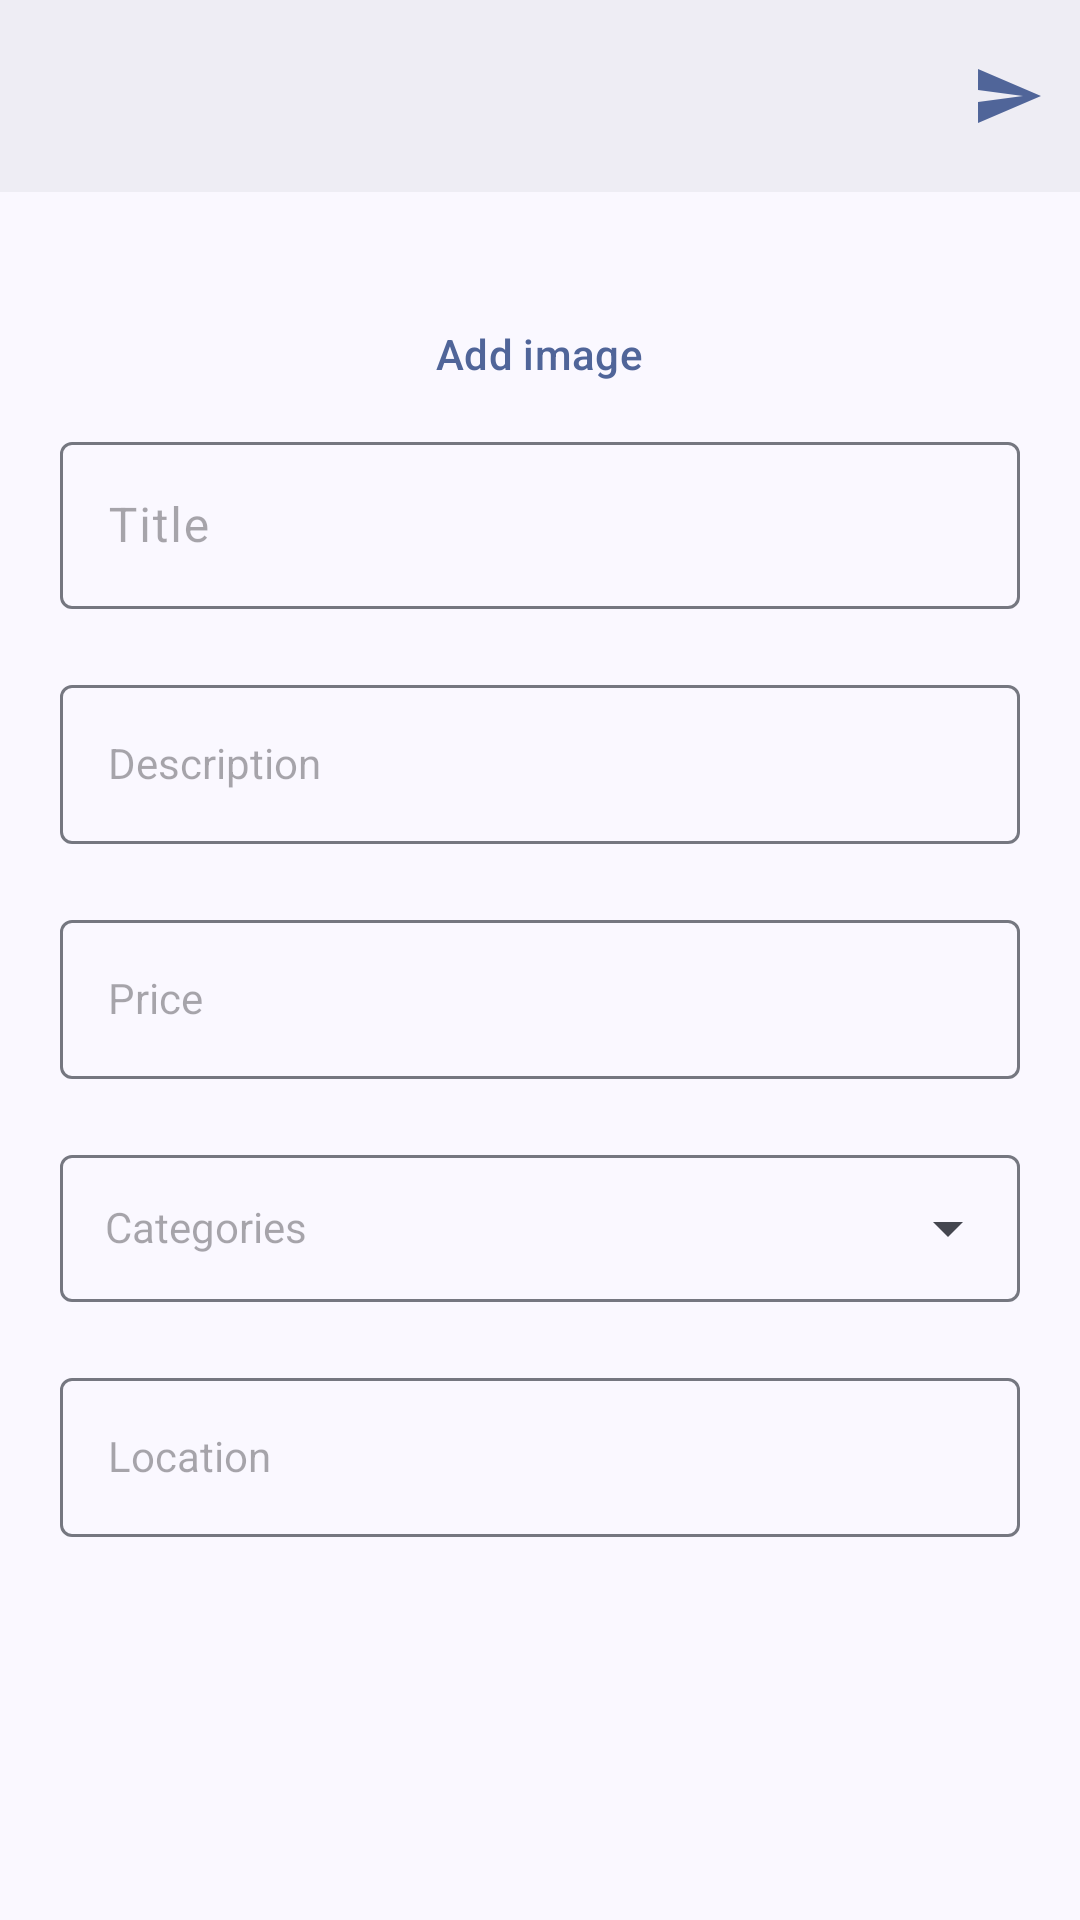

This screen was rendered from an Android layout file. Write that file and the resources it references.
<!-- AndroidManifest.xml: application theme AppTheme -->
<!-- res/layout/fragment_edit_product.xml -->
<?xml version="1.0" encoding="utf-8"?>
<layout>


    <androidx.constraintlayout.widget.ConstraintLayout xmlns:android="http://schemas.android.com/apk/res/android"
        xmlns:app="http://schemas.android.com/apk/res-auto"
        xmlns:tools="http://schemas.android.com/tools"
        android:layout_width="match_parent"
        android:layout_height="match_parent">

        <com.google.android.material.appbar.AppBarLayout
            android:id="@+id/appBarLayout3"
            android:layout_width="match_parent"
            android:layout_height="?attr/actionBarSize"
            android:background="@color/md_theme_surfaceContainer"
            app:layout_constraintEnd_toEndOf="parent"
            app:layout_constraintStart_toStartOf="parent"
            app:layout_constraintTop_toTopOf="parent">

            <com.google.android.material.appbar.MaterialToolbar
                android:id="@+id/toolbar"
                android:layout_width="match_parent"
                app:menu="@menu/edit_product"
                android:layout_height="match_parent"
                app:titleTextColor="@color/md_theme_primary" />
        </com.google.android.material.appbar.AppBarLayout>

        <androidx.core.widget.NestedScrollView
            android:id="@+id/nestedScrollView2"
            android:layout_width="match_parent"
            android:layout_height="0dp"
            app:layout_constraintBottom_toBottomOf="parent"
            app:layout_constraintTop_toBottomOf="@+id/appBarLayout3">

            <LinearLayout
                android:id="@+id/edit_details_container"
                android:layout_width="match_parent"
                android:layout_height="wrap_content"
                android:layout_margin="20dp"
                android:orientation="vertical">

                <FrameLayout
                    android:id="@+id/view_pager_container"
                    android:layout_width="match_parent"
                    android:layout_height="match_parent"
                    android:layout_marginBottom="10dp">

                    <androidx.viewpager2.widget.ViewPager2
                        android:id="@+id/view_pager"
                        style="@style/Widget.Material3.Button.TextButton"
                        android:layout_width="match_parent"
                        android:layout_height="300dp"
                        android:layout_marginBottom="10dp"
                        android:foreground="?attr/selectableItemBackground"
                        android:scaleType="centerCrop"
                        android:src="@drawable/ic_insert_image"
                        android:visibility="gone" />

                    <LinearLayout
                        android:id="@+id/indicator"
                        android:layout_width="wrap_content"
                        android:layout_height="wrap_content"
                        android:layout_gravity="center|bottom"
                        android:orientation="horizontal" />
                </FrameLayout>

                <com.google.android.material.button.MaterialButton
                    android:id="@+id/add_image_button"
                    style="?attr/materialIconButtonStyle"
                    android:layout_width="wrap_content"
                    android:layout_height="wrap_content"
                    android:layout_gravity="center"
                    android:text="Add image"
                    app:icon="@drawable/ic_add"
                    tools:ignore="MissingConstraints"
                    tools:layout_editor_absoluteX="124dp" />

                <TextView
                    android:id="@+id/textinput_error"
                    android:layout_width="wrap_content"
                    android:layout_height="wrap_content"
                    android:layout_gravity="center"
                    android:text=""
                    android:textColor="@color/md_theme_error"
                    android:visibility="gone" />

                <Button
                    android:id="@+id/edit_image_btn"
                    style="@style/Widget.Material3.Button.TextButton"
                    android:layout_width="wrap_content"
                    android:layout_height="wrap_content"
                    android:layout_gravity="center"
                    android:layout_marginBottom="20dp"
                    android:text="Edit"
                    android:visibility="gone"
                    app:icon="@drawable/ic_edit"
                    app:layout_constraintTop_toBottomOf="@+id/profile_image_container" />

                <com.google.android.material.textfield.TextInputLayout
                    android:id="@+id/title_edit_text_layout"
                    style="@style/AppTheme"
                    android:layout_width="match_parent"
                    android:layout_height="wrap_content"
                    android:layout_marginBottom="20dp">

                    <com.google.android.material.textfield.TextInputEditText
                        android:id="@+id/title_edit_text"
                        android:layout_width="match_parent"
                        android:layout_height="wrap_content"
                        android:hint="Title"
                        android:imeOptions="actionNext"
                        android:inputType="text"
                        android:maxLines="1" />
                </com.google.android.material.textfield.TextInputLayout>

                <com.google.android.material.textfield.TextInputLayout
                    android:id="@+id/description_edit_text_layout"
                    style="@style/AppTheme"
                    android:layout_width="match_parent"
                    android:layout_height="wrap_content"
                    android:layout_marginBottom="20dp">

                    <com.google.android.material.textfield.TextInputEditText
                        android:id="@+id/description_edit_text"
                        style="@style/AppTheme"
                        android:layout_width="match_parent"
                        android:layout_height="wrap_content"
                        android:hint="Description"
                        android:imeOptions="actionNext"
                        android:inputType="textMultiLine"
                        android:maxLines="5"
                        android:isScrollContainer="false"
                        android:nestedScrollingEnabled="true"
                        android:scrollbars="vertical" />
                </com.google.android.material.textfield.TextInputLayout>

                <com.google.android.material.textfield.TextInputLayout
                    android:id="@+id/price_edit_text_layout"
                    style="@style/AppTheme"
                    android:layout_width="match_parent"
                    android:layout_height="wrap_content"
                    android:layout_marginBottom="20dp">

                    <com.google.android.material.textfield.TextInputEditText
                        android:id="@+id/price_edit_text"
                        style="@style/AppTheme"
                        android:layout_width="match_parent"
                        android:layout_height="wrap_content"
                        android:hint="Price"
                        android:imeOptions="actionNext"
                        android:inputType="numberDecimal"
                        android:maxLines="1" />
                </com.google.android.material.textfield.TextInputLayout>

                <com.google.android.material.textfield.TextInputLayout
                    android:id="@+id/categories_dropdown_layout"
                    style="@style/AppTheme"
                    android:layout_width="match_parent"
                    android:layout_height="wrap_content"
                    android:layout_marginBottom="20dp"
                    app:endIconMode="dropdown_menu">

                    <com.google.android.material.textfield.MaterialAutoCompleteTextView
                        android:id="@+id/categories_dropdown"
                        style="@style/AppTheme"
                        android:layout_width="match_parent"
                        android:layout_height="match_parent"
                        android:hint="Categories"
                        android:padding="15dp"
                        android:imeOptions="actionNext"
                        android:inputType="none"
                        android:maxLines="1"/>

                </com.google.android.material.textfield.TextInputLayout>

                <com.google.android.material.textfield.TextInputLayout
                    android:id="@+id/location_edit_text_layout"
                    style="@style/AppTheme"
                    android:layout_width="match_parent"
                    android:layout_height="wrap_content"
                    android:layout_marginBottom="20dp">

                    <com.google.android.material.textfield.TextInputEditText
                        android:id="@+id/location_edit_text"
                        style="@style/AppTheme"
                        android:layout_width="match_parent"
                        android:layout_height="wrap_content"
                        android:hint="Location"
                        android:inputType="text"
                        android:maxLines="1" />
                </com.google.android.material.textfield.TextInputLayout>



            </LinearLayout>

        </androidx.core.widget.NestedScrollView>


    </androidx.constraintlayout.widget.ConstraintLayout>
</layout>
<!-- resources referenced by this layout -->
<resources>
  <color name="md_theme_error">#BA1A1A</color>
  <color name="md_theme_primary">#506599</color>
  <color name="md_theme_surfaceContainer">#EEEDF4</color>
  <!-- drawable ic_edit (drawable) -->
  <vector xmlns:android="http://schemas.android.com/apk/res/android" android:height="24dp" android:tint="@color/md_theme_primary" android:viewportHeight="24" android:viewportWidth="24" android:width="24dp">
        
      <path android:fillColor="@android:color/white" android:pathData="M14.06,9.02l0.92,0.92L5.92,19L5,19v-0.92l9.06,-9.06M17.66,3c-0.25,0 -0.51,0.1 -0.7,0.29l-1.83,1.83 3.75,3.75 1.83,-1.83c0.39,-0.39 0.39,-1.02 0,-1.41l-2.34,-2.34c-0.2,-0.2 -0.45,-0.29 -0.71,-0.29zM14.06,6.19L3,17.25L3,21h3.75L17.81,9.94l-3.75,-3.75z"/>
      
  </vector>
  <!-- drawable ic_insert_image (drawable) -->
  <vector android:height="24dp" android:tint="@color/md_theme_primary"
      android:viewportHeight="24" android:viewportWidth="24"
      android:width="24dp" xmlns:android="http://schemas.android.com/apk/res/android">
      <path android:fillColor="@android:color/white" android:pathData="M21,19V5c0,-1.1 -0.9,-2 -2,-2H5c-1.1,0 -2,0.9 -2,2v14c0,1.1 0.9,2 2,2h14c1.1,0 2,-0.9 2,-2zM8.5,13.5l2.5,3.01L14.5,12l4.5,6H5l3.5,-4.5z"/>
  </vector>
  <color name="md_theme_onPrimary">#FFFFFF</color>
  <color name="md_theme_primaryContainer">#DAE2FF</color>
  <color name="md_theme_onPrimaryContainer">#001946</color>
  <color name="md_theme_secondary">#585E71</color>
  <color name="md_theme_onSecondary">#FFFFFF</color>
  <color name="md_theme_secondaryContainer">#DCE2F9</color>
  <color name="md_theme_onSecondaryContainer">#151B2C</color>
  <color name="md_theme_tertiary">#735572</color>
  <color name="md_theme_onTertiary">#FFFFFF</color>
  <color name="md_theme_tertiaryContainer">#FED7FA</color>
  <color name="md_theme_onTertiaryContainer">#2A122C</color>
  <color name="md_theme_onError">#FFFFFF</color>
  <color name="md_theme_errorContainer">#FFDAD6</color>
  <color name="md_theme_onErrorContainer">#410002</color>
  <color name="md_theme_background">#FAF8FF</color>
  <color name="md_theme_onBackground">#1A1B21</color>
  <color name="md_theme_surface">#FAF8FF</color>
  <color name="md_theme_onSurface">#1A1B21</color>
  <color name="md_theme_surfaceVariant">#E1E2EC</color>
  <color name="md_theme_onSurfaceVariant">#44464F</color>
  <color name="md_theme_outline">#757780</color>
  <color name="md_theme_outlineVariant">#C5C6D0</color>
  <color name="md_theme_inverseSurface">#2F3036</color>
  <color name="md_theme_inverseOnSurface">#F1F0F7</color>
  <color name="md_theme_inversePrimary">#B1C5FF</color>
  <color name="md_theme_primaryFixed">#DAE2FF</color>
  <color name="md_theme_onPrimaryFixed">#001946</color>
  <color name="md_theme_primaryFixedDim">#B1C5FF</color>
  <color name="md_theme_onPrimaryFixedVariant">#2F4578</color>
  <color name="md_theme_secondaryFixed">#DCE2F9</color>
  <color name="md_theme_onSecondaryFixed">#151B2C</color>
  <color name="md_theme_secondaryFixedDim">#C0C6DC</color>
  <color name="md_theme_onSecondaryFixedVariant">#404659</color>
  <color name="md_theme_tertiaryFixed">#FED7FA</color>
  <color name="md_theme_onTertiaryFixed">#2A122C</color>
  <color name="md_theme_tertiaryFixedDim">#E0BBDD</color>
  <color name="md_theme_onTertiaryFixedVariant">#593D59</color>
  <color name="md_theme_surfaceDim">#DAD9E0</color>
  <color name="md_theme_surfaceBright">#FAF8FF</color>
  <color name="md_theme_surfaceContainerLowest">#FFFFFF</color>
  <color name="md_theme_surfaceContainerLow">#F4F3FA</color>
  <color name="md_theme_surfaceContainerHigh">#E8E7EF</color>
  <color name="md_theme_surfaceContainerHighest">#E2E2E9</color>
</resources>
